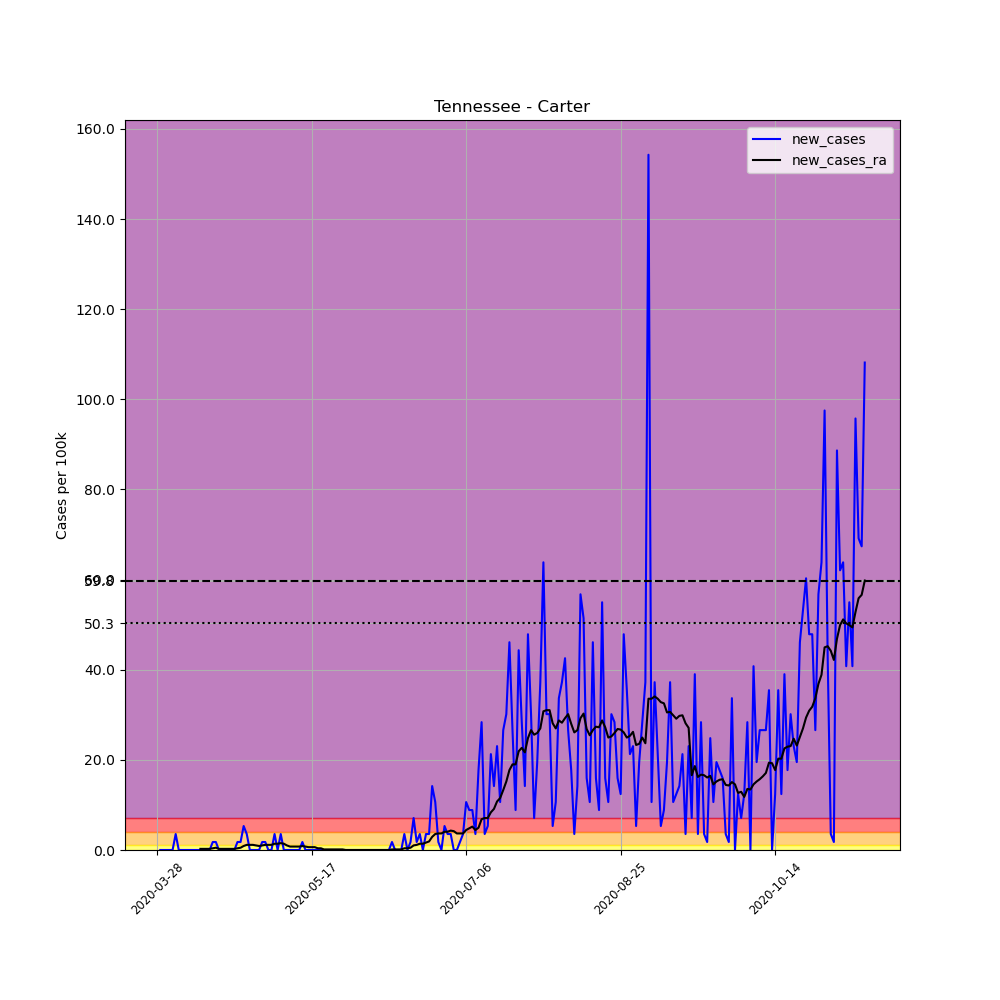

The table this chart was drawn from, first rows:
, date, county, state, fips, cases, deaths, COUNTY, STNAME, CTYNAME, POPESTIMATE2019, per_100k, new_cases, new_cases_ra
437122, 2020-03-28, Carter, Tennessee, 47019, 1, 0, 19, Tennessee, Carter, 56391, 1.773, , 
437123, 2020-03-29, Carter, Tennessee, 47019, 1, 0, 19, Tennessee, Carter, 56391, 1.773, 0.0, 
437124, 2020-03-30, Carter, Tennessee, 47019, 1, 0, 19, Tennessee, Carter, 56391, 1.773, 0.0, 
437125, 2020-03-31, Carter, Tennessee, 47019, 1, 0, 19, Tennessee, Carter, 56391, 1.773, 0.0, 
437126, 2020-04-01, Carter, Tennessee, 47019, 1, 0, 19, Tennessee, Carter, 56391, 1.773, 0.0, 
437127, 2020-04-02, Carter, Tennessee, 47019, 1, 0, 19, Tennessee, Carter, 56391, 1.773, 0.0, 
437128, 2020-04-03, Carter, Tennessee, 47019, 3, 0, 19, Tennessee, Carter, 56391, 5.32, 3.547, 
437129, 2020-04-04, Carter, Tennessee, 47019, 3, 0, 19, Tennessee, Carter, 56391, 5.32, 0.0, 
437130, 2020-04-05, Carter, Tennessee, 47019, 3, 0, 19, Tennessee, Carter, 56391, 5.32, 0.0, 
437131, 2020-04-06, Carter, Tennessee, 47019, 3, 0, 19, Tennessee, Carter, 56391, 5.32, 0.0, 
437132, 2020-04-07, Carter, Tennessee, 47019, 3, 0, 19, Tennessee, Carter, 56391, 5.32, 0.0, 
437133, 2020-04-08, Carter, Tennessee, 47019, 3, 0, 19, Tennessee, Carter, 56391, 5.32, 0.0, 
437134, 2020-04-09, Carter, Tennessee, 47019, 3, 0, 19, Tennessee, Carter, 56391, 5.32, 0.0, 
437135, 2020-04-10, Carter, Tennessee, 47019, 3, 0, 19, Tennessee, Carter, 56391, 5.32, 0.0, 
437136, 2020-04-11, Carter, Tennessee, 47019, 3, 0, 19, Tennessee, Carter, 56391, 5.32, 0.0, 0.2533
437137, 2020-04-12, Carter, Tennessee, 47019, 3, 0, 19, Tennessee, Carter, 56391, 5.32, 0.0, 0.2533
437138, 2020-04-13, Carter, Tennessee, 47019, 3, 0, 19, Tennessee, Carter, 56391, 5.32, 0.0, 0.2533
437139, 2020-04-14, Carter, Tennessee, 47019, 3, 0, 19, Tennessee, Carter, 56391, 5.32, 0.0, 0.2533
437140, 2020-04-15, Carter, Tennessee, 47019, 4, 1, 19, Tennessee, Carter, 56391, 7.093, 1.773, 0.38
437141, 2020-04-16, Carter, Tennessee, 47019, 5, 1, 19, Tennessee, Carter, 56391, 8.867, 1.773, 0.5067
437142, 2020-04-17, Carter, Tennessee, 47019, 5, 1, 19, Tennessee, Carter, 56391, 8.867, 0.0, 0.2533
437143, 2020-04-18, Carter, Tennessee, 47019, 5, 1, 19, Tennessee, Carter, 56391, 8.867, 0.0, 0.2533
437144, 2020-04-19, Carter, Tennessee, 47019, 5, 1, 19, Tennessee, Carter, 56391, 8.867, 0.0, 0.2533
437145, 2020-04-20, Carter, Tennessee, 47019, 5, 1, 19, Tennessee, Carter, 56391, 8.867, 0.0, 0.2533
437146, 2020-04-21, Carter, Tennessee, 47019, 5, 1, 19, Tennessee, Carter, 56391, 8.867, 0.0, 0.2533
437147, 2020-04-22, Carter, Tennessee, 47019, 5, 1, 19, Tennessee, Carter, 56391, 8.867, 0.0, 0.2533
437148, 2020-04-23, Carter, Tennessee, 47019, 6, 1, 19, Tennessee, Carter, 56391, 10.64, 1.773, 0.38
437149, 2020-04-24, Carter, Tennessee, 47019, 7, 1, 19, Tennessee, Carter, 56391, 12.41, 1.773, 0.5067
437150, 2020-04-25, Carter, Tennessee, 47019, 10, 1, 19, Tennessee, Carter, 56391, 17.73, 5.32, 0.8867
437151, 2020-04-26, Carter, Tennessee, 47019, 12, 1, 19, Tennessee, Carter, 56391, 21.28, 3.547, 1.14
437152, 2020-04-27, Carter, Tennessee, 47019, 12, 1, 19, Tennessee, Carter, 56391, 21.28, 0.0, 1.14
437153, 2020-04-28, Carter, Tennessee, 47019, 12, 1, 19, Tennessee, Carter, 56391, 21.28, 0.0, 1.14
437154, 2020-04-29, Carter, Tennessee, 47019, 12, 1, 19, Tennessee, Carter, 56391, 21.28, 0.0, 1.013
437155, 2020-04-30, Carter, Tennessee, 47019, 12, 1, 19, Tennessee, Carter, 56391, 21.28, 0.0, 0.8867
437156, 2020-05-01, Carter, Tennessee, 47019, 13, 1, 19, Tennessee, Carter, 56391, 23.05, 1.773, 1.013
437157, 2020-05-02, Carter, Tennessee, 47019, 14, 1, 19, Tennessee, Carter, 56391, 24.83, 1.773, 1.14
437158, 2020-05-03, Carter, Tennessee, 47019, 14, 1, 19, Tennessee, Carter, 56391, 24.83, 0.0, 1.14
437159, 2020-05-04, Carter, Tennessee, 47019, 14, 1, 19, Tennessee, Carter, 56391, 24.83, 0.0, 1.14
437160, 2020-05-05, Carter, Tennessee, 47019, 16, 1, 19, Tennessee, Carter, 56391, 28.37, 3.547, 1.393
437161, 2020-05-06, Carter, Tennessee, 47019, 16, 1, 19, Tennessee, Carter, 56391, 28.37, 0.0, 1.393
437162, 2020-05-07, Carter, Tennessee, 47019, 18, 1, 19, Tennessee, Carter, 56391, 31.92, 3.547, 1.52
437163, 2020-05-08, Carter, Tennessee, 47019, 18, 1, 19, Tennessee, Carter, 56391, 31.92, 0.0, 1.393
437164, 2020-05-09, Carter, Tennessee, 47019, 18, 1, 19, Tennessee, Carter, 56391, 31.92, 0.0, 1.013
437165, 2020-05-10, Carter, Tennessee, 47019, 18, 1, 19, Tennessee, Carter, 56391, 31.92, 0.0, 0.76
437166, 2020-05-11, Carter, Tennessee, 47019, 18, 1, 19, Tennessee, Carter, 56391, 31.92, 0.0, 0.76
437167, 2020-05-12, Carter, Tennessee, 47019, 18, 1, 19, Tennessee, Carter, 56391, 31.92, 0.0, 0.76
437168, 2020-05-13, Carter, Tennessee, 47019, 18, 1, 19, Tennessee, Carter, 56391, 31.92, 0.0, 0.76
437169, 2020-05-14, Carter, Tennessee, 47019, 19, 1, 19, Tennessee, Carter, 56391, 33.69, 1.773, 0.8867
437170, 2020-05-15, Carter, Tennessee, 47019, 19, 1, 19, Tennessee, Carter, 56391, 33.69, 0.0, 0.76
437171, 2020-05-16, Carter, Tennessee, 47019, 19, 1, 19, Tennessee, Carter, 56391, 33.69, 0.0, 0.6333
437172, 2020-05-17, Carter, Tennessee, 47019, 19, 1, 19, Tennessee, Carter, 56391, 33.69, 0.0, 0.6333
437173, 2020-05-18, Carter, Tennessee, 47019, 19, 1, 19, Tennessee, Carter, 56391, 33.69, 0.0, 0.6333
437174, 2020-05-19, Carter, Tennessee, 47019, 19, 1, 19, Tennessee, Carter, 56391, 33.69, 0.0, 0.38
437175, 2020-05-20, Carter, Tennessee, 47019, 19, 1, 19, Tennessee, Carter, 56391, 33.69, 0.0, 0.38
437176, 2020-05-21, Carter, Tennessee, 47019, 19, 1, 19, Tennessee, Carter, 56391, 33.69, 0.0, 0.1267
437177, 2020-05-22, Carter, Tennessee, 47019, 19, 1, 19, Tennessee, Carter, 56391, 33.69, 0.0, 0.1267
437178, 2020-05-23, Carter, Tennessee, 47019, 19, 1, 19, Tennessee, Carter, 56391, 33.69, 0.0, 0.1267
437179, 2020-05-24, Carter, Tennessee, 47019, 19, 1, 19, Tennessee, Carter, 56391, 33.69, 0.0, 0.1267
437180, 2020-05-25, Carter, Tennessee, 47019, 19, 1, 19, Tennessee, Carter, 56391, 33.69, 0.0, 0.1267
437181, 2020-05-26, Carter, Tennessee, 47019, 19, 1, 19, Tennessee, Carter, 56391, 33.69, 0.0, 0.1267
... 170 more rows
